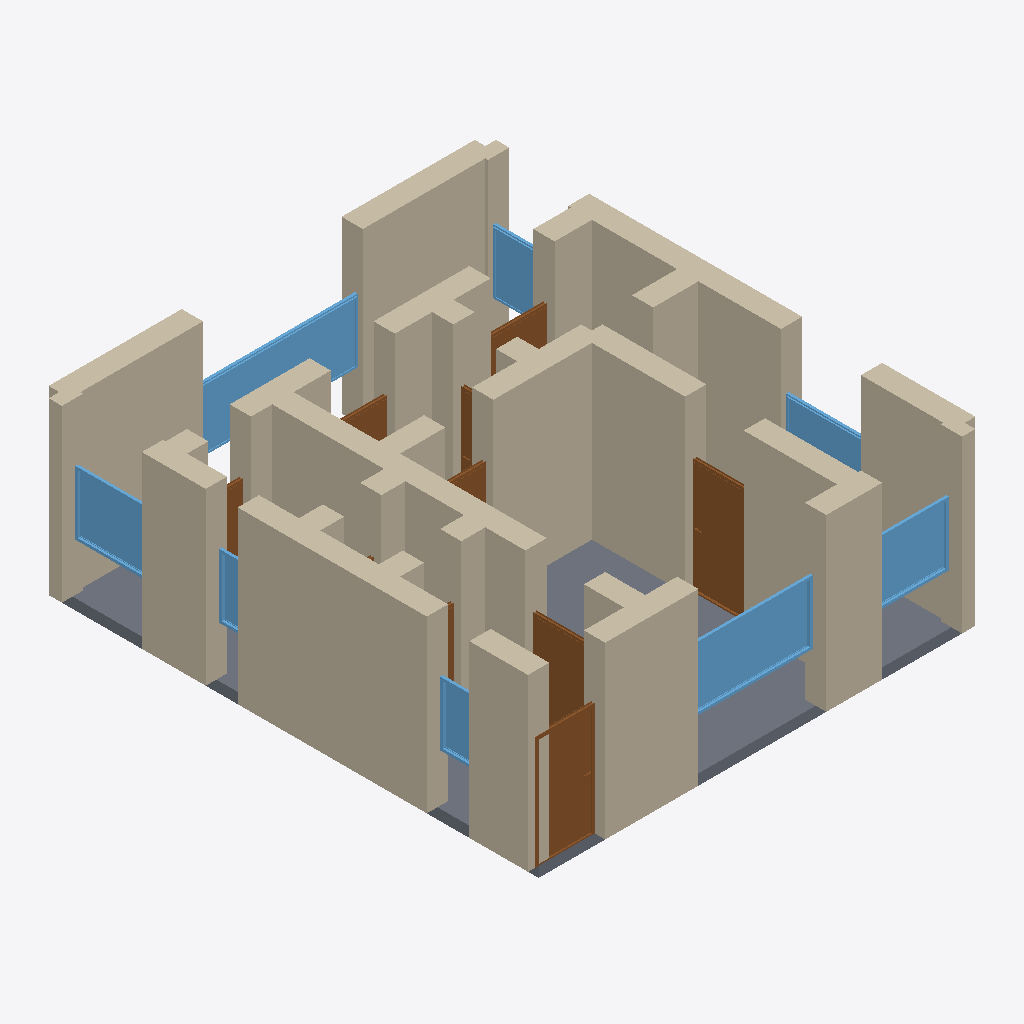
Isometric view of an IFC building model (IFC-SPF (STEP), schema IFC4, length unit metre), seen from the south-west, elements coloured by IFC class: 35 walls (beige), 9 doors (brown), 8 windows (light blue), 1 slab (grey).
Extent 8.4 m × 9.4 m × 3.4 m (x, y, z). Storeys (1): Ground Floor at 0.00 m. Elements (55): 35 IfcWall, 11 IfcDoor, 8 IfcWindow, 1 IfcSlab.

HEADER;
FILE_DESCRIPTION(('ViewDefinition[DesignTransferView]'),'2;1');
FILE_NAME('/dev/null','2026-05-05T20:36:21+05:30',(''),(''),'IfcOpenShell 0.8.5','IfcOpenShell 0.8.5','Nobody');
FILE_SCHEMA(('IFC4'));
ENDSEC;
DATA;
#1=IFCPROJECT('05Q8pI0RX7CRZxm$tRgunT',$,'A Marseille Le Panier T3 — old fishing quarter Mediterranean',$,$,$,$,(#10),#5);
#12=IFCSITE('1efZx18z19Z8E5CzMahAqL',$,'Site',$,$,$,$,$,$,$,$,$,$,$);
#13=IFCBUILDING('0nDKMMcTr2twiip0_IIh2R',$,'Building',$,$,$,$,$,$,$,$,$);
#16=IFCBUILDINGSTOREY('1uiqSrRlj6b9mNHeSJE_ZA',$,'Ground Floor',$,$,#22,$,$,$,$);
#244=IFCWALL('0RWG2XYjj4ORRkJ6id9Kgb',$,'Exterior Wall',$,$,#265,#260,$,$);
#2378=IFCSLAB('107EAbLu1EyBHcg4qIdf2o',$,'Floor',$,$,#2395,#2390,$,.FLOOR.);
#23=IFCWALL('36UEjWCl99guw5$iaD__zS',$,'Exterior Wall',$,$,#45,#39,$,$);
#112=IFCWALL('30M3GvEbL8B9mNs4KvuA3k',$,'Exterior Wall',$,$,#133,#128,$,$);
#398=IFCWALL('17gPRjFSXDY8dQuCEFlC_g',$,'Interior Wall',$,$,#419,#414,$,$);
#156=IFCWALL('2rPUUxDeX639s8pejtv9CQ',$,'Exterior Wall',$,$,#177,#172,$,$);
#222=IFCWALL('1AkAB4Itn8kRNhvVi7V91w',$,'Exterior Wall',$,$,#243,#238,$,$);
#178=IFCWALL('0$u_LiwRr1ahQi7$LHK$V3',$,'Exterior Wall',$,$,#199,#194,$,$);
#266=IFCWALL('1o92aDVqf5nQsatoJnhHVl',$,'Exterior Wall',$,$,#287,#282,$,$);
#46=IFCWALL('1tvf6LnfnFneWYl7_QJOYs',$,'Exterior Wall',$,$,#67,#62,$,$);
#376=IFCWALL('3kd0lsiw91peey5VumY55K',$,'Interior Wall',$,$,#397,#392,$,$);
#90=IFCWALL('3w4p9Ft7D1eg9CkbDgkL89',$,'Exterior Wall',$,$,#111,#106,$,$);
#420=IFCWALL('06zL8rJC595evEcDvCPfIS',$,'Interior Wall',$,$,#441,#436,$,$);
#596=IFCWALL('3r$Jeop3z9FAcr4QEyrKIQ',$,'Interior Wall',$,$,#617,#612,$,$);
#464=IFCWALL('3wqDe1bsv0HhYXTwUga_fR',$,'Interior Wall',$,$,#485,#480,$,$);
#1729=IFCWINDOW('2MB03YKSfCJQywBB$7NKkv',$,'Window',$,$,#1783,#1778,$,1.2,2.4,$,$,$);
#1894=IFCWINDOW('2Yp3Pwqtf3$8swJN1Ec5X5',$,'Window',$,$,#1948,#1943,$,1.2,3.0,$,$,$);
#310=IFCWALL('1O5WHBEQ93SgwgvR0cEnZ9',$,'Interior Wall',$,$,#331,#326,$,$);
#1134=IFCDOOR('2y1FCniQ53ehCqgJwHRQir',$,'Door',$,$,#1218,#1213,$,2.1,1.1,$,$,$);
#794=IFCDOOR('3BLzGXi2fDB8C0S1bRD2pI',$,'Door',$,$,#878,#873,$,2.1,1.1,$,$,$);
#706=IFCWALL('1_358XOgr2Yg0b6pnzVksU',$,'Interior Wall',$,$,#727,#722,$,$);
#750=IFCWALL('239J694699bRv5BXD5UJ$l',$,'Interior Wall',$,$,#771,#766,$,$);
#68=IFCWALL('0vr7HuP5TCB8zCYCwdS4qw',$,'Exterior Wall',$,$,#89,#84,$,$);
#200=IFCWALL('3XlrvvMu94d9aAe0PX3oDm',$,'Exterior Wall',$,$,#221,#216,$,$);
#332=IFCWALL('3wJrRWGRDBqRHqguZm5bOu',$,'Interior Wall',$,$,#353,#348,$,$);
#530=IFCWALL('14$IA8MqrAbO4grx2Cbs8n',$,'Interior Wall',$,$,#551,#546,$,$);
#684=IFCWALL('3ZtXQrCGD4_OskqDYS97YB',$,'Interior Wall',$,$,#705,#700,$,$);
#1784=IFCWINDOW('0YCKXP4_51Og2nntpdlgiv',$,'Window',$,$,#1838,#1833,$,1.2,1.5,$,$,$);
#1949=IFCWINDOW('1WpAqSQkzEJx0vQB$PE6K_',$,'Window',$,$,#2003,#1998,$,1.2,1.5,$,$,$);
#486=IFCWALL('0B1cHqMPnF3ukGt_RiL9ZG',$,'Interior Wall',$,$,#507,#502,$,$);
#618=IFCWALL('0fg2T7x$HEfwUR3w8EAxtA',$,'Interior Wall',$,$,#639,#634,$,$);
#879=IFCDOOR('3uhhmIkvn6S8rMf2SPfIiT',$,'Door',$,$,#963,#958,$,2.1,1.1,$,$,$);
#552=IFCWALL('197rK3tprEx9_TIFun4wCe',$,'Interior Wall',$,$,#573,#568,$,$);
#1839=IFCWINDOW('1M0vtOi2T0VBnFb0EIVdJN',$,'Window',$,$,#1893,#1888,$,1.2,1.5,$,$,$);
#2004=IFCWINDOW('3WBwqHRPX25g4Rt97yFtMa',$,'Window',$,$,#2058,#2053,$,1.2,1.5,$,$,$);
#772=IFCWALL('0vRYT2U0LCqBmfjiCbqesr',$,'Interior Wall',$,$,#793,#788,$,$);
#134=IFCWALL('1beZBpGkn8JRc_Ft3svWQK',$,'Exterior Wall',$,$,#155,#150,$,$);
#442=IFCWALL('2d7RIYj45BsuZ$wwW30gi$',$,'Interior Wall',$,$,#463,#458,$,$);
#2114=IFCWINDOW('3YAm1azoz8Gxet7VHpPXV_',$,'Window',$,$,#2168,#2163,$,1.2,0.8,$,$,$);
#728=IFCWALL('3fVqvcQBzBfemyN328rmT9',$,'Interior Wall',$,$,#749,#744,$,$);
#288=IFCWALL('2Wfb4ucO97d9rymuHzUfO1',$,'Interior Wall',$,$,#309,#304,$,$);
#1644=IFCDOOR('3qvk8QgrX4h8rmc0wjC62p',$,'Door',$,$,#1728,#1723,$,2.1,1.2,$,$,$);
#2059=IFCWINDOW('3Ln_qpAQvCvg2zI2KXdB5A',$,'Window',$,$,#2113,#2108,$,1.2,0.6,$,$,$);
#1559=IFCDOOR('1q74x9WbLBMhUNXxMZk$GJ',$,'Door',$,$,#1643,#1638,$,2.1,1.2,$,$,$);
#354=IFCWALL('0kuf7VfQPB0P1ne7h$PXQw',$,'Interior Wall',$,$,#375,#370,$,$);
#640=IFCWALL('2_lHKq5L1729qF$KTPuqUv',$,'Interior Wall',$,$,#661,#656,$,$);
#574=IFCWALL('0XXTiFRyHB2vAKyAGjZews',$,'Interior Wall',$,$,#595,#590,$,$);
#1474=IFCDOOR('2Iyoy83VLEWhnSi7S4lSRZ',$,'Door',$,$,#1558,#1553,$,2.1,0.8,$,$,$);
#1389=IFCDOOR('2gkvBSa7HFd9cRbTwzKzV6',$,'Door',$,$,#1473,#1468,$,2.1,0.8,$,$,$);
#1219=IFCDOOR('0G0dmMAdP9WvOEhpjEHF7B',$,'Door',$,$,#1303,#1298,$,2.1,0.9,$,$,$);
#662=IFCWALL('1s6e5Tjk98WfJMiASM8FKL',$,'Interior Wall',$,$,#683,#678,$,$);
#508=IFCWALL('0NAc7_SRfBLPqO$iUI_eEL',$,'Interior Wall',$,$,#529,#524,$,$);
#964=IFCDOOR('0S5Egw5pD0rPOhvVHxFU1k',$,'Door',$,$,#1048,#1043,$,2.1,0.7,$,$,$);
ENDSEC;
